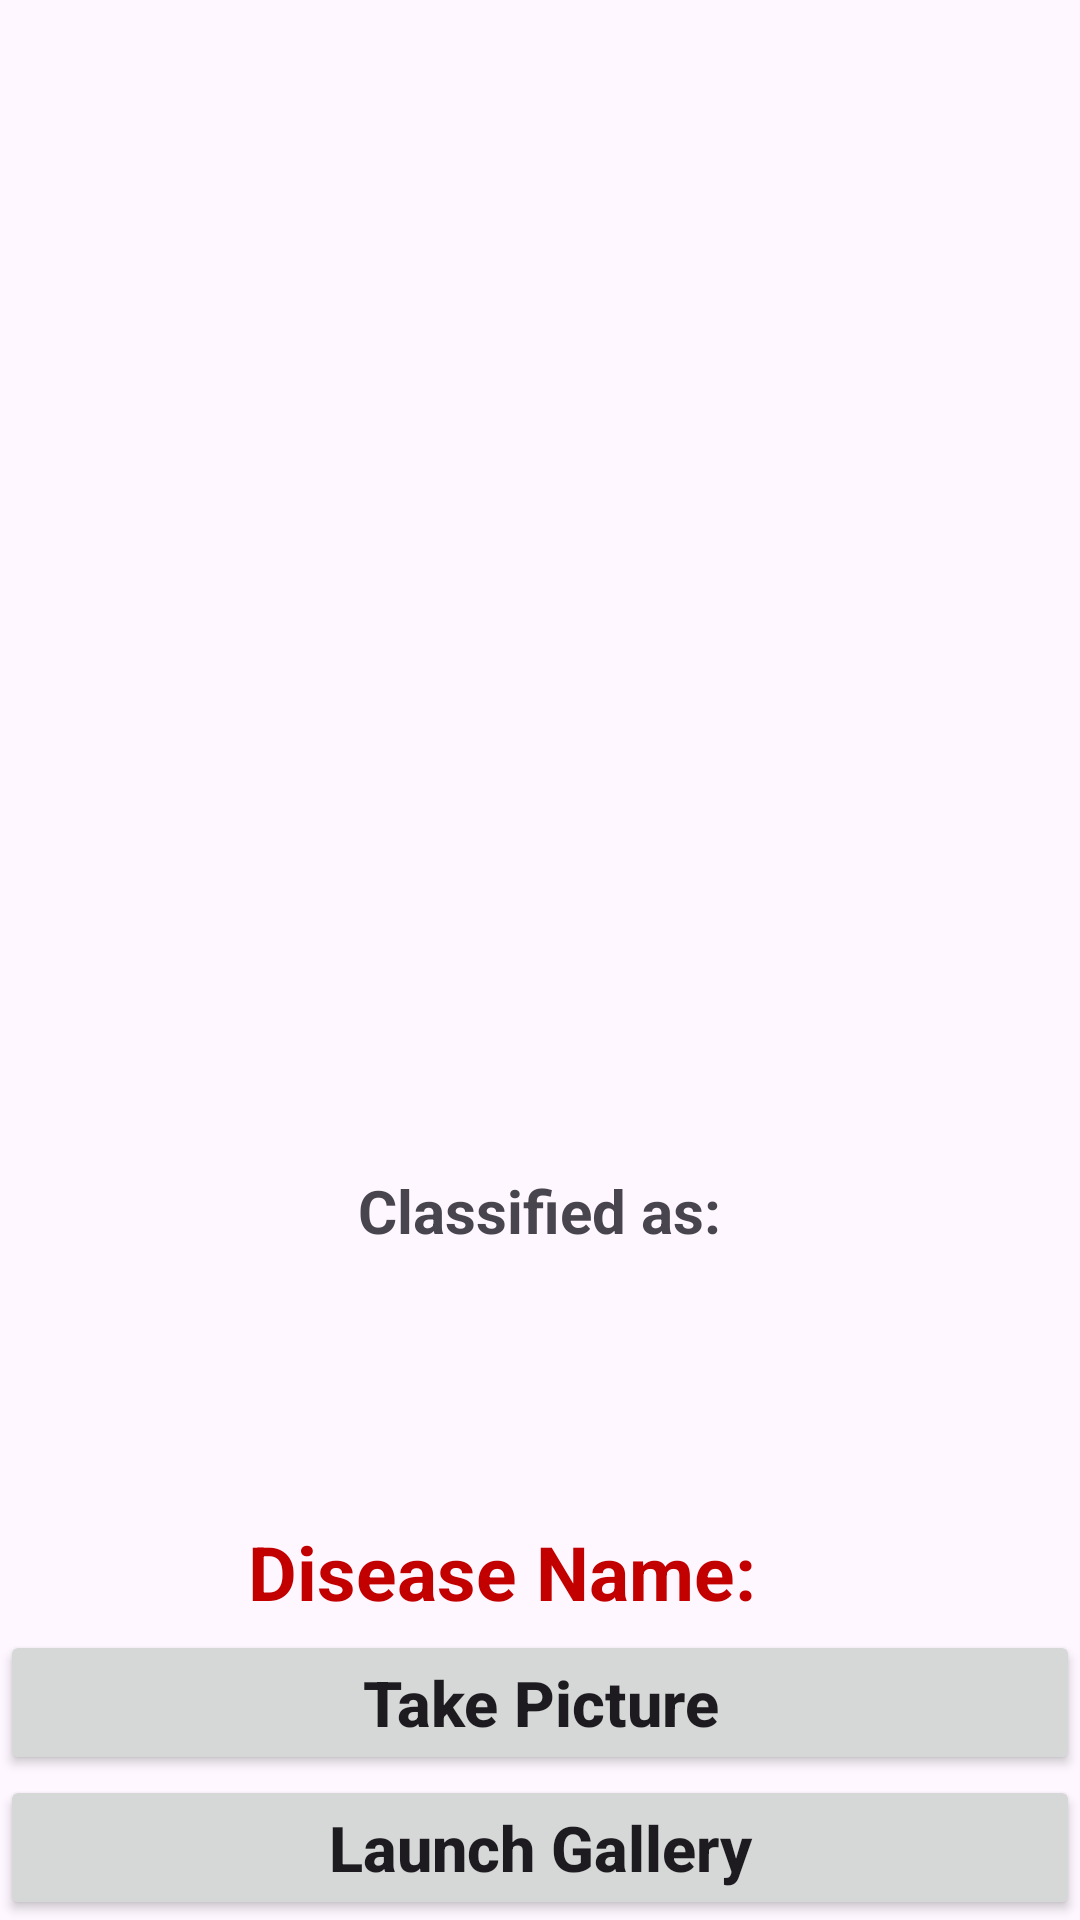

Here is an Android app screen rendered from its layout file. Give the layout XML and the strings, colors and styles it references.
<!-- AndroidManifest.xml: application theme Theme.CropCure -->
<!-- res/layout/activity_potato_detection.xml -->
<?xml version="1.0" encoding="utf-8"?>
<RelativeLayout xmlns:android="http://schemas.android.com/apk/res/android"
    xmlns:app="http://schemas.android.com/apk/res-auto"
    xmlns:tools="http://schemas.android.com/tools"
    android:id="@+id/main"
    android:layout_width="match_parent"
    android:layout_height="match_parent"
    tools:context=".Database.PotatoDetection">

    <Button
        android:layout_width="match_parent"
        android:layout_height="wrap_content"
        android:layout_centerInParent="true"
        android:id="@+id/button"
        android:text="Take Picture"
        android:textAllCaps="false"
        android:layout_above="@id/button2"
        android:textSize="21sp"
        android:textStyle="bold"
        />
    <Button
        android:layout_width="match_parent"
        android:layout_height="wrap_content"
        android:layout_centerInParent="true"
        android:id="@+id/button2"
        android:text="Launch Gallery"
        android:textAllCaps="false"
        android:layout_alignParentBottom="true"
        android:textSize="21sp"
        android:textStyle="bold"
        />
    <ImageView
        android:layout_width="370sp"
        android:layout_height="370sp"
        android:layout_centerHorizontal="true"
        android:id="@+id/imageView"
        android:layout_marginTop="10sp"
        />
    <TextView
        android:layout_width="wrap_content"
        android:layout_height="wrap_content"
        android:layout_centerHorizontal="true"
        android:text="Classified as:"
        android:textStyle="bold"
        android:textSize="20sp"
        android:id="@+id/classified"
        android:layout_below="@+id/imageView"
        android:layout_marginTop="10sp"
        />

    <TextView
        android:id="@+id/result"
        android:layout_width="298dp"
        android:layout_height="84dp"
        android:layout_above="@+id/buttonp"
        android:layout_below="@+id/classified"
        android:layout_alignParentStart="true"
        android:layout_alignParentEnd="true"
        android:layout_marginStart="44dp"
        android:layout_marginTop="65dp"
        android:layout_marginEnd="69dp"
        android:layout_marginBottom="69dp"
        android:text="Disease Name:"
        android:gravity="center"
        android:textColor="#C30000"
        android:textSize="25sp"
        android:textStyle="bold"
        tools:ignore="UnknownId" />


</RelativeLayout>
<!-- resources referenced by this layout -->
<resources>
  <style name="Theme.CropCure" parent="Base.Theme.CropCure" />
  <style name="Base.Theme.CropCure" parent="Theme.Material3.DayNight.NoActionBar">
          
          
      </style>
</resources>
